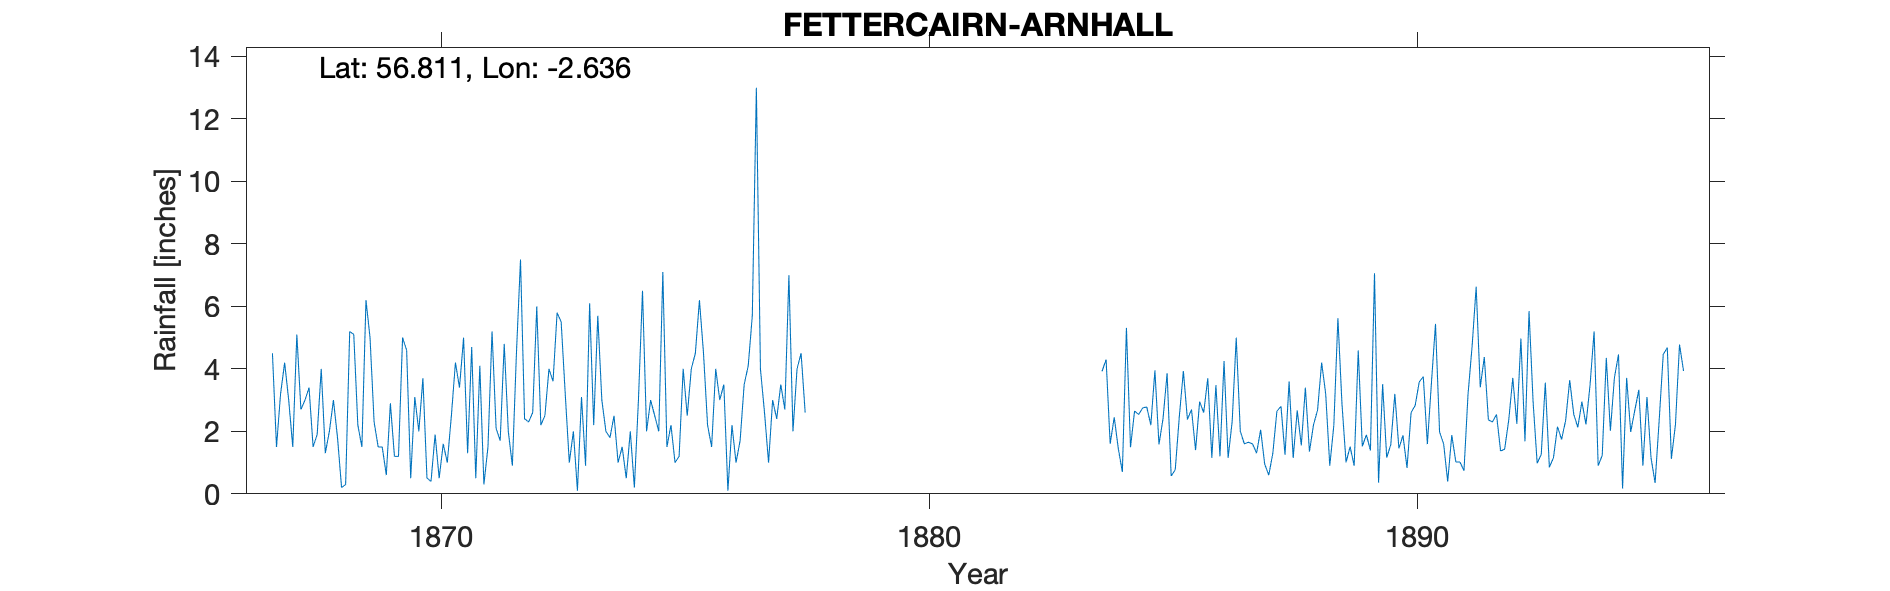

Source data for this figure (header and first rows):
FETTERCAIRN ARNHALL, , , , , , , , , , , , , , , , , , , , , , , 
Grid ref, NO 613 691, Long, -2.636, Lat, 56.81, Elevation, 194, ft, , , , , , , , , , , , , , , 
Station no, RR1453, , , , , , , , , , , , , , , , , , , , , , 
, 1860, 1861, 1862, 1863, 1864, 1865, 1866, 1867, 1868, 1869, 1870, 1871, 1872, 1873, 1874, 1875, 1876, 1877, 1878, 1879, 1880, 1881, 1882
January, , , , , , , , 4.5, 4, 5, 2, 1.3, 4.5, 3.2, 2.5, 7.1, 1.5, 4, , , , , 
February, , , , , , , , 1.5, 1.3, 2.3, 3.7, 4.7, 7.5, 1, 1, 1.5, 4, 2.6, , , , , 
March, , , , , , , , 3.2, 2, 1.5, 0.5, 0.5, 2.4, 2, 1.5, 2.2, 3, 1, , , , , 
April, , , , , , , , 4.2, 3, 1.5, 0.4, 4.1, 2.3, 0.1, 0.5, 1, 3.5, 3, , , , , 
May, , , , , , , , 3, 1.8, 0.6, 1.9, 0.3, 2.6, 3.1, 2, 1.2, 0.1, 2.4, , , , , 
June, , , , , , , , 1.5, 0.2, 2.9, 0.5, 1.5, 6, 0.9, 0.2, 4, 2.2, 3.5, , , , , 
July, , , , , , , , 5.1, 0.3, 1.2, 1.6, 5.2, 2.2, 6.1, 3, 2.5, 1, 2.7, , , , , 
August, , , , , , , , 2.7, 5.2, 1.2, 1, 2.1, 2.5, 2.2, 6.5, 4, 1.7, 7, , , , , 
September, , , , , , , , 3, 5.1, 5, 2.5, 1.7, 4, 5.7, 2, 4.5, 3.5, 2, , , , , 
October, , , , , , , , 3.4, 2.2, 4.6, 4.2, 4.8, 3.6, 3, 3, 6.2, 4.1, 4, , , , , 
November, , , , , , , , 1.5, 1.5, 0.5, 3.4, 2, 5.8, 2, 2.5, 4.5, 5.7, 4.5, , , , , 
December, , , , , , , , 1.9, 6.2, 3.1, 5, 0.9, 5.5, 1.8, 2, 2.2, 13, 2.6, , , , , 
Total, , , , , , , , 35.5, 32.8, 29.4, 26.7, 29.1, 48.9, 31.1, 26.7, 40.9, 43.3, 39.3, , , , , 
